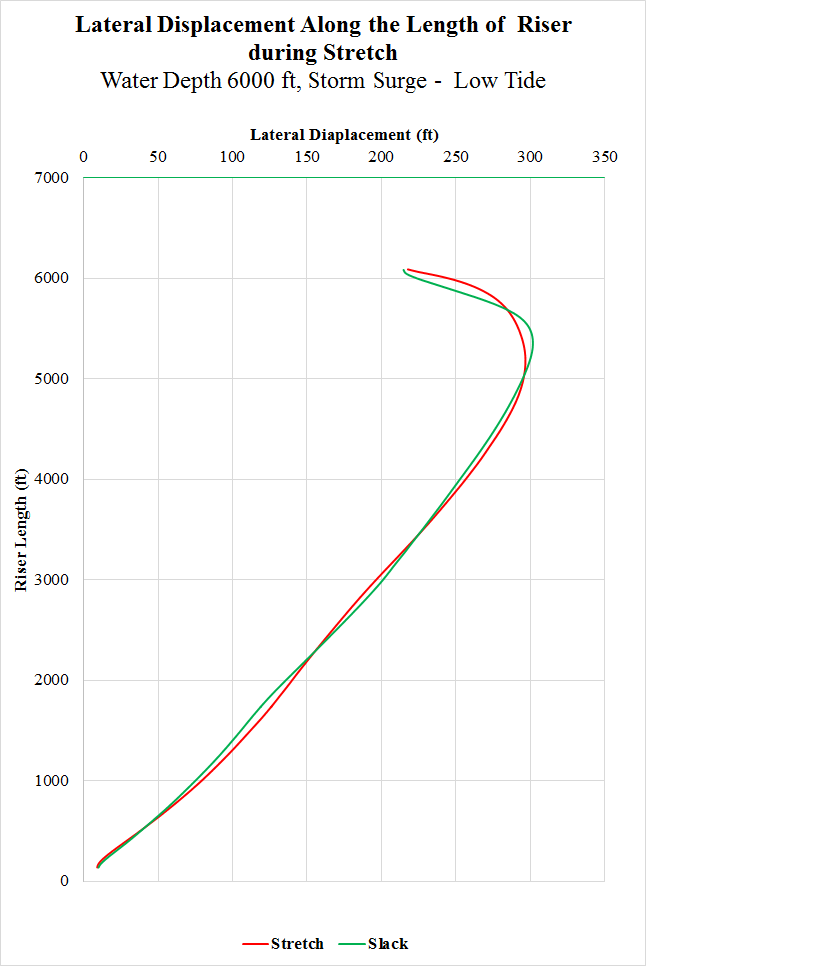

The table this chart was drawn from, first rows:
Stretch, , Slack, 
Lateral Displacement, Heave, Lateral Displacement, Heave
217.8, 6091, 214.9, 6086
219.8, 6084, 215.1, 6078
221.3, 6078, 215.3, 6072
222.9, 6072, 215.6, 6066
224.7, 6066, 215.8, 6060
226.8, 6060, 216.3, 6053
228.9, 6054, 216.9, 6047
231, 6048, 217.7, 6040
233.2, 6041, 218.6, 6034
235.2, 6035, 219.5, 6027
237.2, 6029, 220.6, 6021
239.1, 6023, 221.6, 6014
241, 6016, 222.8, 6008
242.8, 6010, 224, 6001
244.5, 6004, 225.2, 5995
246.2, 5997, 226.5, 5988
247.8, 5991, 227.8, 5982
249.3, 5985, 229.1, 5976
250.8, 5978, 230.4, 5969
252.2, 5972, 231.7, 5963
253.6, 5965, 233.1, 5956
254.9, 5959, 234.5, 5950
256.2, 5953, 235.8, 5944
257.4, 5946, 237.2, 5937
258.6, 5940, 238.6, 5931
259.8, 5933, 239.9, 5924
260.9, 5927, 241.3, 5918
262, 5920, 242.6, 5912
263, 5914, 244, 5905
264, 5907, 245.3, 5899
265, 5901, 246.7, 5892
265.9, 5894, 248, 5886
266.8, 5888, 249.4, 5880
267.7, 5881, 250.7, 5873
268.6, 5875, 252.1, 5867
269.4, 5868, 253.4, 5860
270.2, 5862, 254.8, 5854
271, 5855, 256.1, 5848
271.7, 5849, 257.5, 5841
272.4, 5842, 258.8, 5835
273.2, 5836, 260.1, 5828
273.9, 5829, 261.4, 5822
274.5, 5823, 262.8, 5815
275.2, 5816, 264, 5809
275.8, 5810, 265.3, 5803
276.4, 5803, 266.6, 5796
277, 5796, 267.8, 5790
277.6, 5790, 269.1, 5783
278.1, 5783, 270.3, 5777
278.7, 5777, 271.5, 5770
279.2, 5770, 272.7, 5764
279.7, 5764, 273.8, 5758
280.2, 5757, 274.9, 5751
280.7, 5751, 276, 5745
281.1, 5744, 277.1, 5738
281.6, 5738, 278.2, 5732
282, 5731, 279.2, 5725
282.5, 5724, 280.2, 5719
282.9, 5718, 281.2, 5712
... 851 more rows
